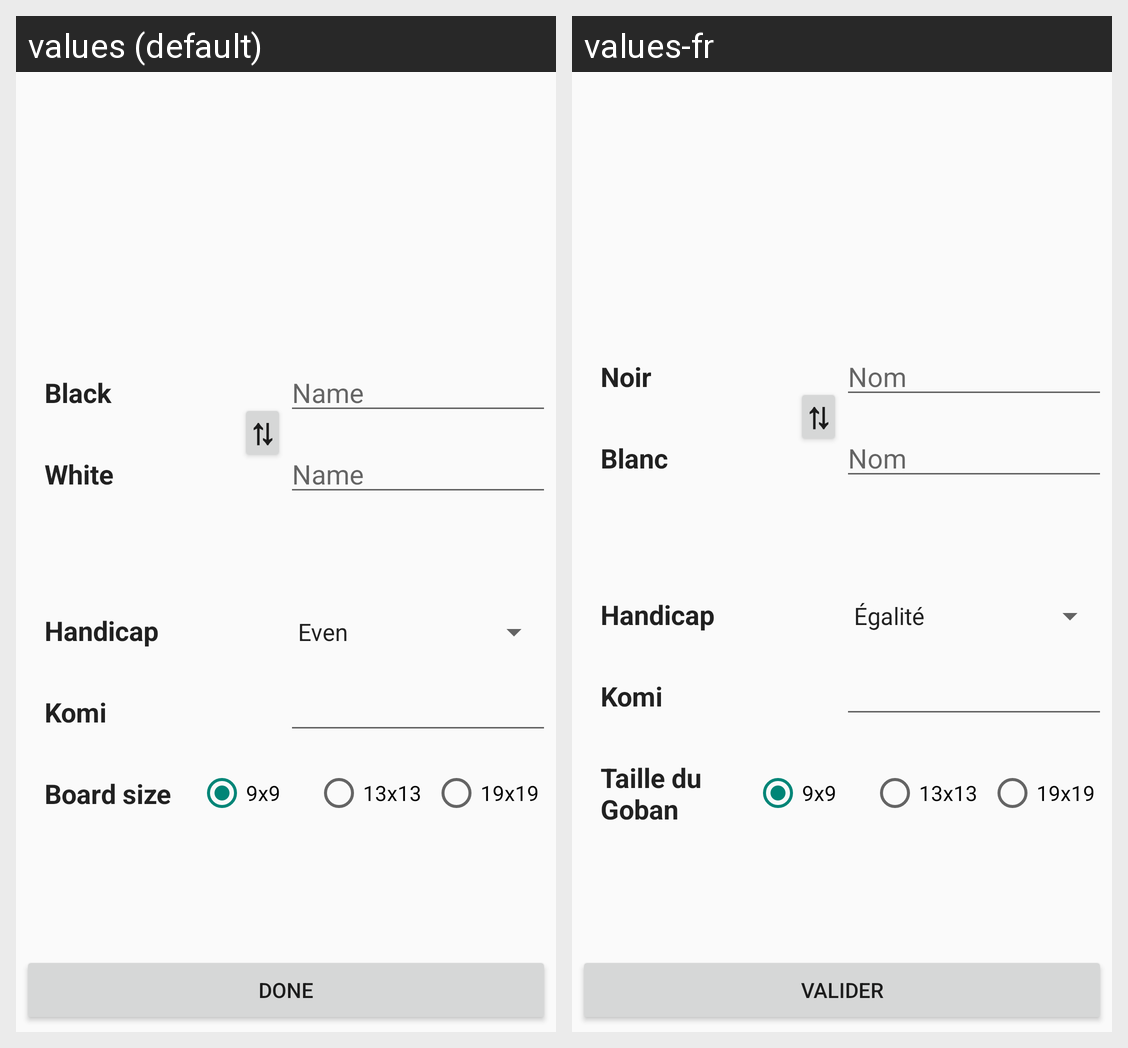

Here is an Android app screen in its default locale and in the app's own translations. Write out the translated-string differences for the strings that appear on this screen.
Android screen res/layout/fragment_game_configuration.xml rendered under 2 locales, left to right: values (default), values-fr. Device: Nexus 5 (rendered at 1080×1920; each locale shown at half size, 540×960, under a caption strip naming it); theme AppTheme.
Strings drawn on this screen, with the default value and each locale's value (text and hints the layout hard-codes, and strings that could not be matched under every locale, appear in the picture but are not listed):

configuration_done_label
  values: Done
  values-fr: Valider

black_label
  values: Black
  values-fr: Noir

name_label
  values: Name
  values-fr: Nom

white_label
  values: White
  values-fr: Blanc

swap_character
  values: ⇅
  values-fr: ⇅  [not translated; the default value is used]

handicap_label
  values: Handicap
  values-fr: Handicap

komi_label
  values: Komi
  values-fr: Komi

board_size_label
  values: Board size
  values-fr: Taille du Goban

board_size_label_9x9
  values: 9x9
  values-fr: 9x9  [not translated; the default value is used]

board_size_label_13x13
  values: 13x13
  values-fr: 13x13  [not translated; the default value is used]

board_size_label_19x19
  values: 19x19
  values-fr: 19x19  [not translated; the default value is used]
